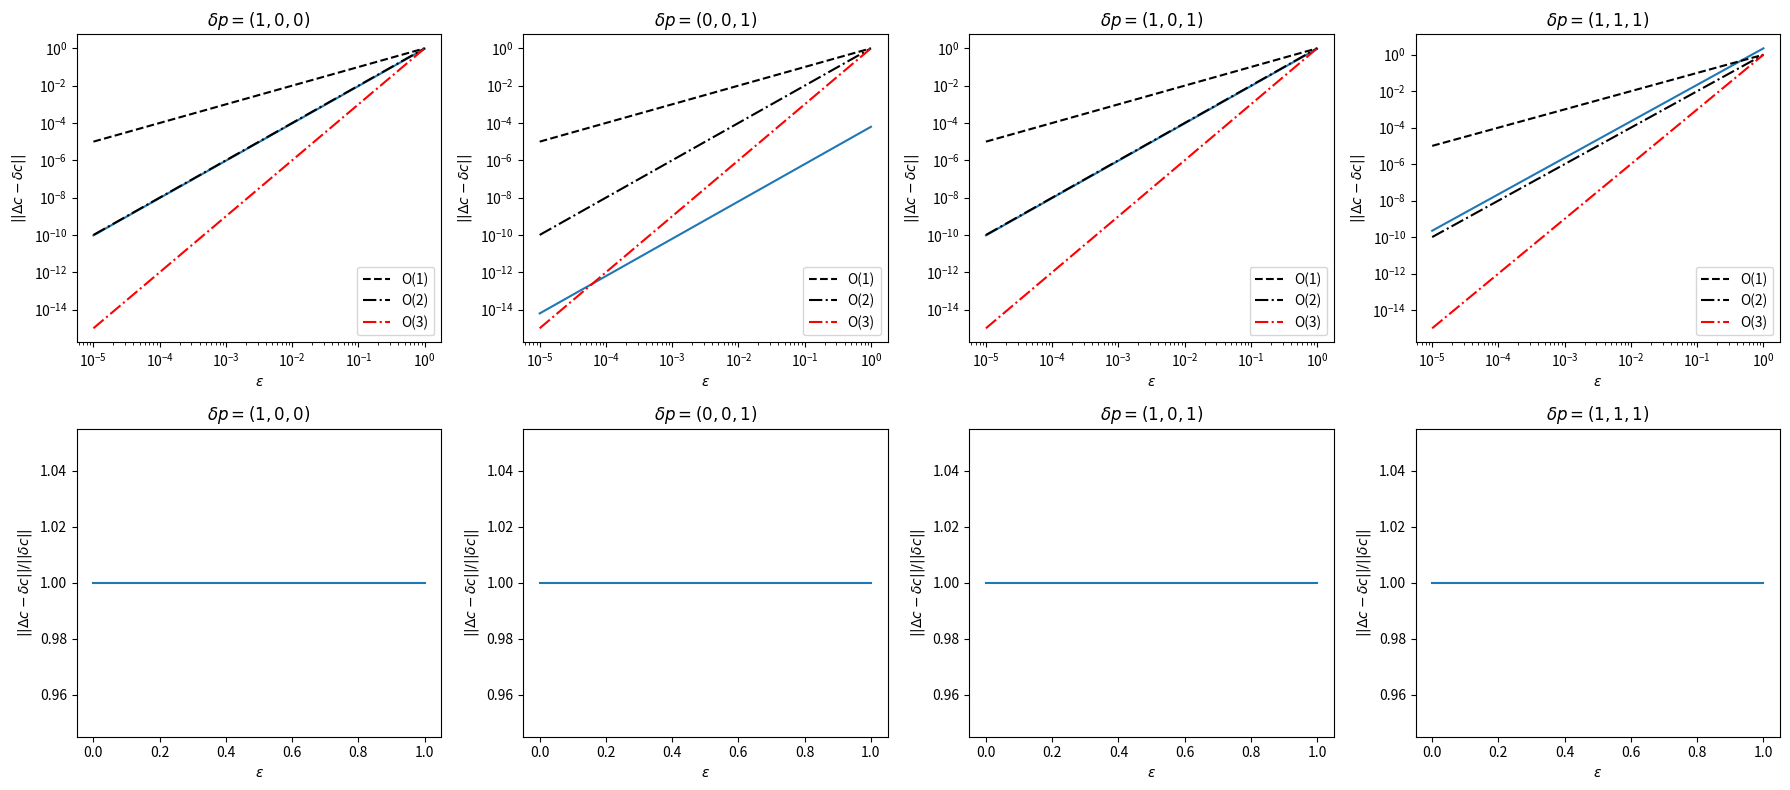

Recreate this plot in Python.
#!/usr/bin/env python3
# -*- coding: utf-8 -*-
"""
Created on Sat Jan  9 15:47:37 2021

[redacted]
"""

import numpy as np
from numpy.linalg import norm, det
from scipy.integrate import quad, solve_ivp

import matplotlib.pyplot as plt

class spr3:
        
    def get_radius(self):
        return self.a
        
    def set_radius(self, a):
        self.a = a
        
    def get_init_length(self):
        return self.xi0
        
    def set_init_length(self, xi0):
        self.xi0 = xi0
        
    def build_params(self):
        
        self.kappa = 2/3 + 1/np.sqrt(3)*(self.a/self.xi0)
        
        self.h = 1/6 + (7/(16*np.sqrt(3)))*(self.a/self.xi0)
        
        self.gc = 1/2 + (3*np.sqrt(3))/16*(self.a/self.xi0)
        
        self.gt = 1 + (5*np.sqrt(3))/8*(self.a/self.xi0)
        
        self.aa = 1/6 - 1/(16*np.sqrt(3))*(self.a/self.xi0)
        
        self.alpha = (1/(32*np.sqrt(3))*(self.a/self.xi0**2))
        
        self.beta = 1/(16*np.sqrt(3))*(self.a/self.xi0**2)
    
        self.lab = 5/(48*np.sqrt(3))*(self.a/self.xi0**2)
        
        self.gamma = 1/(6*np.sqrt(3))*(1/self.xi0**2)
        
        self.tau1 = np.array([0, -1, 1])
        self.tau2 = (1/np.sqrt(3))*np.array([-2, 1, 1])
        self.tau3 = np.array([1, 1, 1])
        
        self.hc = self.alpha*norm(self.tau1)
        self.ht = self.gamma*norm(self.tau3)
        
        
    def build_energy_matrices(self):
        
        self.G = np.array([
            [self.kappa, self.h, self.h],
            [self.h, self.kappa, self.h],
            [self.h, self.h, self.kappa]
            ])
        
        
        self.Lg = np.diag([self.gc, self.gc, self.gt])
        
        self.U = np.array([self.tau1/norm(self.tau1), self.tau2/norm(self.tau2), self.tau3/norm(self.tau3)]).T
        
        self.Lg12inv = np.diag([1/np.sqrt(self.gc), 1/np.sqrt(self.gc), 1/np.sqrt(self.gt)])
        
        self.LL = np.diag([np.sqrt(self.gc*self.gt)/(np.sqrt(2)*self.alpha), np.sqrt(self.gc*self.gt)/(np.sqrt(2)*self.alpha), self.gc/(np.sqrt(3)*self.gamma)])
        
        
    def build_control_matrices(self):
        
        self.A1 = np.array([
            [-self.lab, self.alpha + self.beta/3, self.alpha + self.beta/3],
            [-self.alpha + self.beta/3, self.lab/2, -(2/3.0)*self.beta],
            [-self.alpha + self.beta/3, -(2/3.0)*self.beta, self.lab/2]
            ])
        
        self.A2 = np.sqrt(3)*np.array([
            [0, (self.alpha - self.beta)/3, (self.beta - self.alpha)/3],
            [-(self.beta + self.alpha)/3, self.lab/2, -(2/3.0)*self.alpha],
            [(self.beta + self.alpha)/2, (2/3.0)*self.alpha, -self.lab/2]
            ])
        
        self.A3 = np.array([
            [0, -self.gamma, self.gamma],
            [self.gamma, 0, -self.gamma],
            [-self.gamma, self.gamma, 0]
            ])
        
        self.M1 = 2*self.alpha*np.array([
            [0, 0, 1],
            [-1, 0, 0],
            [.1, 0, 0]
            ])
        
        self.M2 = (2 * self.alpha/np.sqrt(3))*np.array([
            [0, 1, -1],
            [-1, 0, -2],
            [1, 2, 0]
            ])
        
        self.M3 = self.A3
        
        self.F0 = self.aa*np.array([
            [-2, 1, 1],
            [0, np.sqrt(3), - np.sqrt(3)]
            ])
        
        
    def __init__(self, a, xi0):
        self.a = a
        self.xi0 = xi0   
        
  
        # standard basis of R^3
        self.e1 = np.array([1,0,0])
        self.e2 = np.array([0,1,0])
        self.e3 = np.array([0,0,1])
        
        self.f1 = np.array([1,0])
        self.f2 = np.array([0,1])
        
        self.basis_r3 = (self.e1, self.e2, self.e3)
        
        
        self.build_params()
        
        self.build_energy_matrices()
        
        self.build_control_matrices()
        
        
    def net_displacement(self, xi, dxidt, split=False):
        
        integrand1 = lambda t: np.dot(np.dot(self.M1, dxidt(t)), xi(t))
        integrand2 = lambda t: np.dot(np.dot(self.M2, dxidt(t)), xi(t))
        integrand3 = lambda t: np.dot(np.dot(self.M3, dxidt(t)), xi(t))     
        
        int1 = quad(integrand1, 0, 2*np.pi)[0]
        int2 = quad(integrand2, 0, 2*np.pi)[0]
        int3 = quad(integrand3, 0, 2*np.pi)[0]
        
        if split:
            return (int1*self.e1 + int2*self.e2), int3*self.e3
        
        else:
            return int1*self.e1 + int2*self.e2 + int3*self.e3
        
    def check_lin_dep(self, u, v, tol = 10E-13):
        """
    
        Parameters
        ----------
        u : numpy array nx1
            DESCRIPTION.
        v : numpy array nx1
            DESCRIPTION.
        tol : tolerance, optional
            tolerance for being zero. The default is 10E-13.
    
        Returns
        -------
        True if u and v are linearly dependent and False otherwise.
    
        """
        
        if np.abs(np.linalg.norm(u)*np.linalg.norm(v) - np.dot(u,v)) < tol:
            return True
        else:
            return False
        
    def optimal_curve(self, dp, full=False):
   
        ULginv12 = np.matmul(self.U, self.Lg12inv)
        
        w = np.dot(self.LL, dp)
        # print("w : ", w)
        
        if not self.check_lin_dep(w, self.e1):
            sigma = np.sqrt(norm(w))*np.cross(self.e1, w)/norm(np.cross(self.e1, w))
            
        elif not self.check_lin_dep(w, self.e2):         
            sigma = np.sqrt(norm(w))*np.cross(self.e2, w)/norm(np.cross(self.e2, w))

        else:
            sigma = np.sqrt(norm(w))*np.cross(self.e3, w)/norm(np.cross(self.e3, w))
            

            
        what = w/norm(w)
        
        # print("sigma : ", sigma, np.cross(sigma, what))
        
        u = (1/np.sqrt(2*np.pi))*np.dot(ULginv12, sigma)
        v = (1/np.sqrt(2*np.pi))*np.dot(ULginv12, np.cross(sigma, what))
        
        xi = lambda t: np.cos(t)*u + np.sin(t)*v
        dxidt = lambda t: -np.sin(t)*u + np.cos(t)*v
        coeffs = (u, v)
        
        if full:
            return (xi, dxidt, coeffs)
        
        else:
            return xi
        
    def R(self, theta):
        
        return np.array([
            [np.cos(theta), -np.sin(theta)],
            [np.sin(theta), np.cos(theta)]
            ])
        
    def rhs(self, t, u, xi, dxidt):
        theta = u[-1]
        
        dthetadt = -np.dot(np.dot(self.M3, dxidt(t)), xi(t)) 
        dcdt =  np.dot(self.R(theta), np.dot(self.F0, dxidt(t))) + np.dot(self.R(theta), (np.dot(np.dot(self.A1, xi(t)), dxidt(t))\
                *self.f1 + np.dot(np.dot(self.A2, xi(t)),  dxidt(t))*self.f2 ))
            
        dudt = np.array([0,0,0])
        
        dudt[:2] = dcdt
        dudt[-1] = dthetadt
        
        return dudt
    
    
    def rhs_c(self, t, x, xi, dxidt, coeffs):
        u,v = coeffs
        sigma = np.dot(self.gamma*np.cross(u, v), self.tau3)
        
        R = self.R(sigma*t)

        # dcdt = np.dot(R, (np.dot(np.dot(self.A1, xi(t)),\
        #     dxidt(t))*self.f1 + np.dot(np.dot(self.A2, xi(t)),  dxidt(t))*self.f2 ))
            
        dcdt = np.dot(R, np.dot(self.F0, dxidt(t))) + np.dot(R, (np.dot(np.dot(self.A1, dxidt(t)),\
            xi(t))*self.f1 + np.dot(np.dot(self.A2, dxidt(t)),  xi(t))*self.f2 ))

        return dcdt
            
def convergence_plot(ax, epsilons, errors, xlab, ylab, title):
    ax.loglog(epsilons, errors)
    ax.loglog(epsilons, (1.0*epsilons)**1, "k--", label = "O(1)")
    ax.loglog(epsilons, (1.0*epsilons)**2, "k-.", label = "O(2)")
    ax.loglog(epsilons, (1.0*epsilons)**(3), "r-.", label = "O(3)")
    ax.legend(loc = "lower right")
    ax.set_ylabel(ylab)
    ax.set_xlabel(xlab)
    ax.set_title(title)
    
def rel_convergence_plot(ax, epsilons, errors, xlab, ylab, title):
    ax.plot(epsilons, errors)
    ax.set_ylabel(ylab)
    ax.set_xlabel(xlab)
    ax.set_title(title)
    
    
    
def main():
    a = 1/100
    xi0 = 10
    swimmer = spr3(a, xi0)
    # eps = 1/100

    # dp1 = np.array([0,0,1])*eps
    
    # xi, dxidt, coeffs = swimmer.optimal_curve(dp1, full=True)
    # u, v = coeffs
    # print("th net disp : ", dp1)
    # # print("u = ", u)
    # # print("v = ", v)
    # # print("v x u : ", np.cross(v,u))
    # # print("w : ", np.dot(swimmer.LL, dp1))
    # dp2 = swimmer.net_displacement(xi, dxidt)
    
    # print("exp net disp : ", dp2)
    
    
    # y0= np.array([0,0,0])
    # t_span = [0, 2*np.pi]
    # sol = solve_ivp(swimmer.rhs, t_span, y0, args=(xi, dxidt))
    # print("int syst : ", sol.y[:2,-1])
    
    
    # y0 = np.array([0, 0])
    # sol_c = solve_ivp(swimmer.rhs_c, t_span, y0, args=(xi, dxidt, coeffs))
    # print("int sys c : ", sol_c.y[:,-1])
    
    
    # print("||int sys c - exp net disp||/eps**2", norm(sol_c.y[:,-1] - dp2[:2])/eps**2)
    
    
    # convergence in eps
    

    
    
    dp_simple_spat = np.array([1 ,0 ,0])
    dp_simple_rot = np.array([0 ,0 ,1])
    dp_nonsimple = np.array([1, 0, 1])
    dp_full = np.array([1, 1, 1])
    
    dps = [dp_simple_spat, dp_simple_rot, dp_nonsimple, dp_full]
    
    label_simple_spat = "$ \delta p = (1, 0, 0)$"
    label_simple_rot = "$ \delta p = (0, 0, 1)$"
    label_nonsimple = "$ \delta p = (1, 0, 1)$"
    label_full = "$ \delta p = (1, 1, 1)$"
    
    labels = [label_simple_spat, label_simple_rot, label_nonsimple, label_full]
    
    rel_errors = []
    abs_errors = []
    
    epsilons = np.linspace(1/100000, 1, 300)

    for dp in dps:
        new_rel_errs = []
        new_abs_errs = []
        for eps in epsilons:
        
            xi, dxidt, coeffs = swimmer.optimal_curve(dp, full=True)
            xi_eps = lambda t: eps*xi(t)
            dxidt_eps = lambda t: eps*dxidt(t)
            u, v = coeffs
            u_eps = eps*u
            v_eps = eps*v
            coeffs_eps = (u_eps, v_eps)
            
            dp_exp = swimmer.net_displacement(xi_eps, dxidt_eps)
            
            t_span = [0, 2*np.pi]
            y0 = np.array([0, 0])
            sol_c = solve_ivp(swimmer.rhs_c, y0, t_span, method="RK45", atol=10E-6, rtol=10E-6, args=(xi_eps, dxidt_eps, coeffs_eps))
            diff = sol_c.y[:,-1] - sol_c.y[:,0]
    
        
            new_rel_errs.append( norm(diff- dp_exp[:2])/norm(dp_exp[:2]))
            new_abs_errs.append( norm(diff - dp_exp[:2]))
            
            
        new_rel_errs = np.array(new_rel_errs)
        new_abs_errs = np.array(new_abs_errs)
        rel_errors.append(new_rel_errs)
        abs_errors.append(new_abs_errs)
        
        
    
    fig, axs = plt.subplots(nrows=2, ncols=4, figsize = (18,8))
    for errors, label, ax in zip(abs_errors, labels, axs[0,:]):
        convergence_plot(ax, epsilons, errors, "$\epsilon$", "$||\Delta c - \delta c||$", label)
    for errors, label, ax in zip(rel_errors, labels, axs[1,:]):
        rel_convergence_plot(ax, epsilons, errors, "$\epsilon$", "$||\Delta c - \delta c||/||\delta c||$", label)
    plt.tight_layout()
    

main()